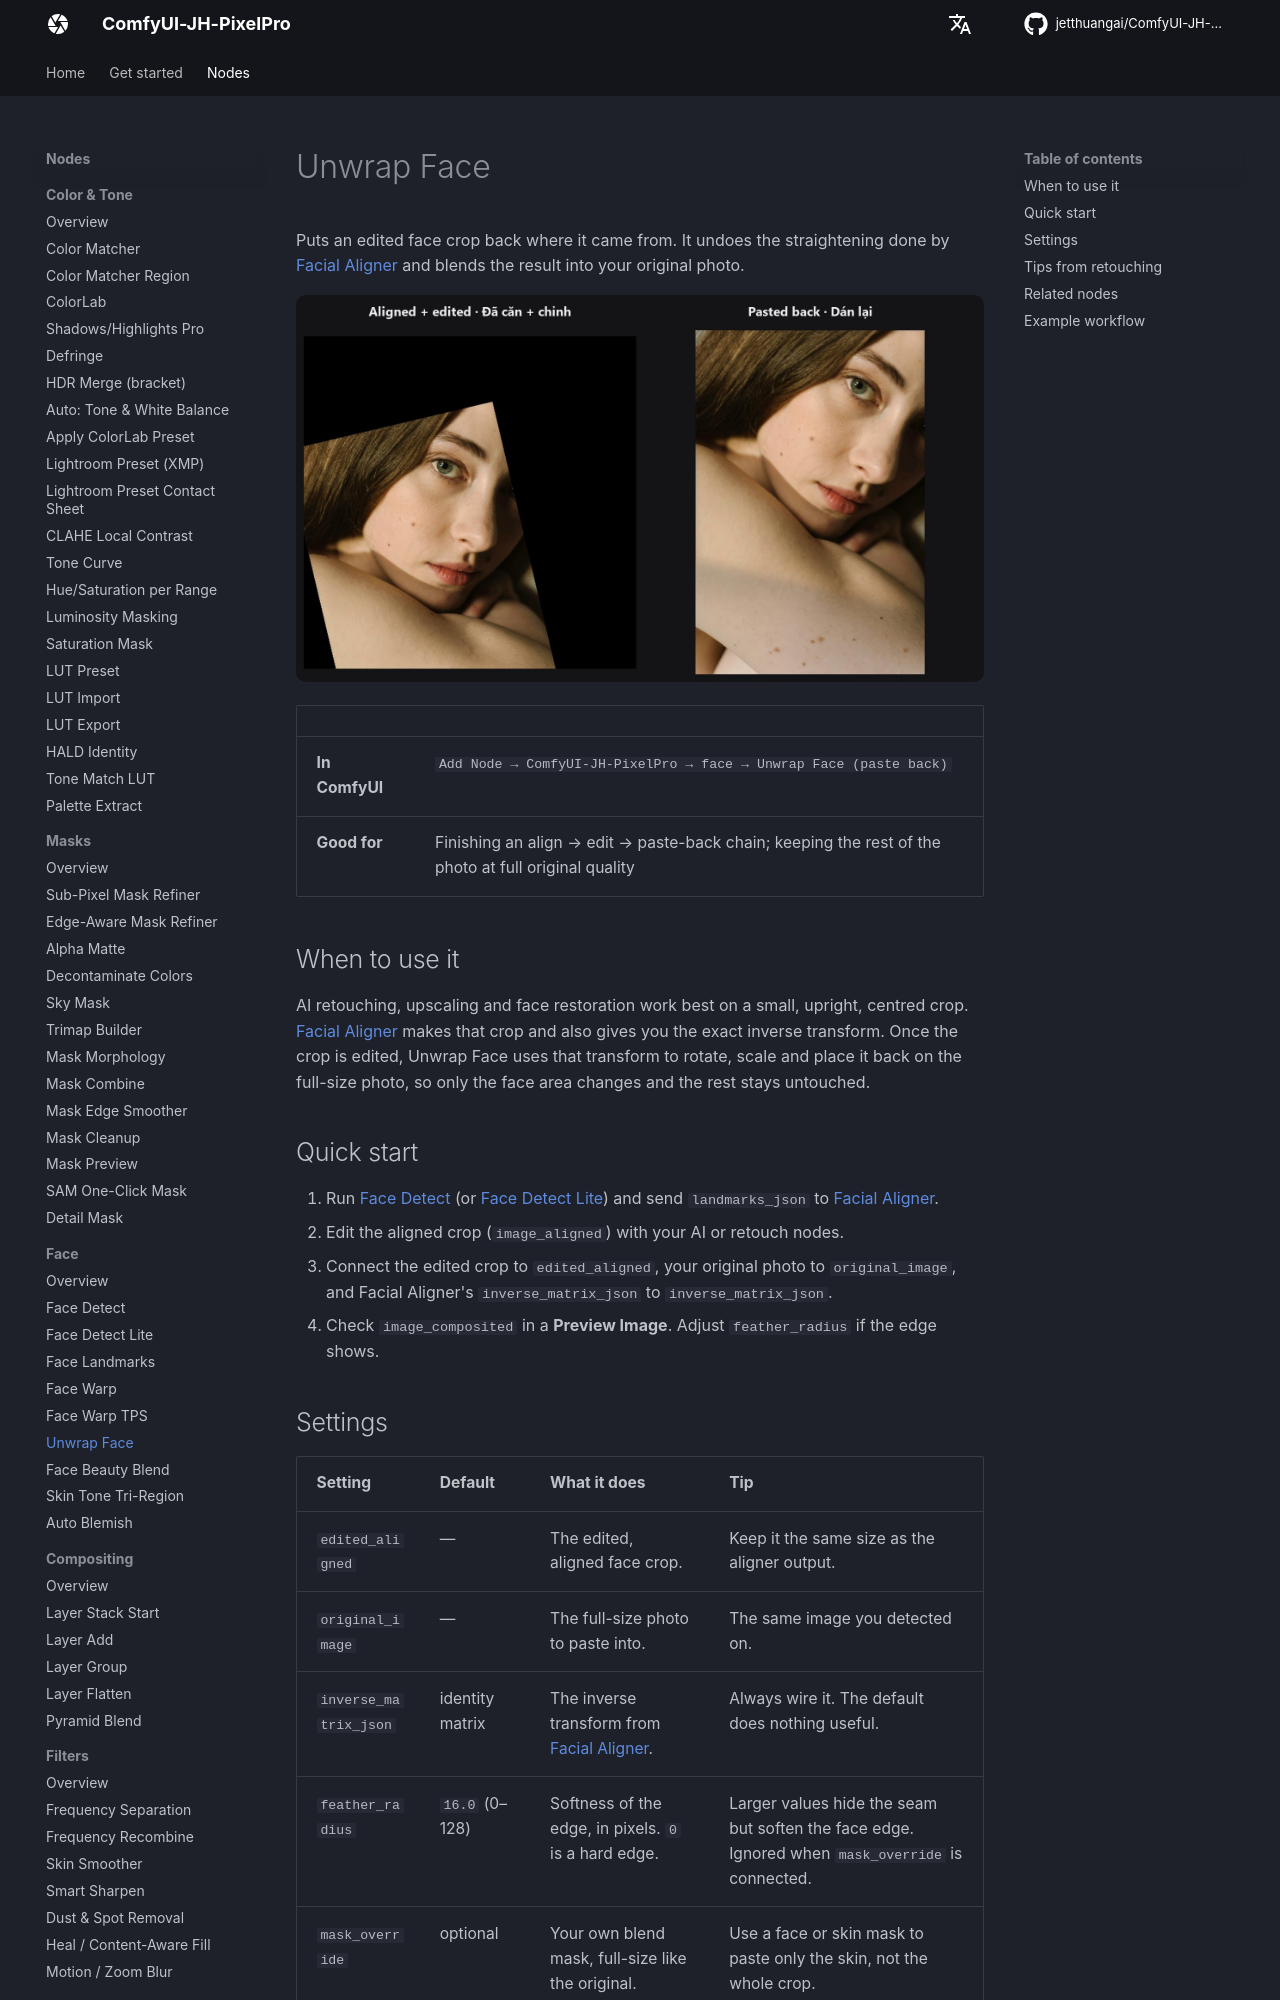

repository: jetthuangai/ComfyUI-JH-PixelPro · page: nodes/unwrap-face/index.html · generator: mkdocs

---
title: Unwrap Face
description: Paste an edited, straightened face crop back into the original photo with a soft edge.
---

# Unwrap Face

Puts an edited face crop back where it came from. It undoes the straightening done by [Facial Aligner](facial-aligner.md) and blends the result into your original photo.

![Unwrap Face — before / after](../assets/nodes/unwrap-face.jpg)

| | |
|---|---|
| **In ComfyUI** | `Add Node → ComfyUI-JH-PixelPro → face → Unwrap Face (paste back)` |
| **Good for** | Finishing an align → edit → paste-back chain; keeping the rest of the photo at full original quality |

## When to use it

AI retouching, upscaling and face restoration work best on a small, upright, centred crop. [Facial Aligner](facial-aligner.md) makes that crop and also gives you the exact inverse transform. Once the crop is edited, Unwrap Face uses that transform to rotate, scale and place it back on the full-size photo, so only the face area changes and the rest stays untouched.

## Quick start

1. Run [Face Detect](face-detect.md) (or [Face Detect Lite](face-detect-lite.md)) and send `landmarks_json` to [Facial Aligner](facial-aligner.md).
2. Edit the aligned crop (`image_aligned`) with your AI or retouch nodes.
3. Connect the edited crop to `edited_aligned`, your original photo to `original_image`, and Facial Aligner's `inverse_matrix_json` to `inverse_matrix_json`.
4. Check `image_composited` in a **Preview Image**. Adjust `feather_radius` if the edge shows.

## Settings

| Setting | Default | What it does | Tip |
|---|---|---|---|
| `edited_aligned` | — | The edited, aligned face crop. | Keep it the same size as the aligner output. |
| `original_image` | — | The full-size photo to paste into. | The same image you detected on. |
| `inverse_matrix_json` | identity matrix | The inverse transform from [Facial Aligner](facial-aligner.md). | Always wire it. The default does nothing useful. |
| `feather_radius` | `16.0` (0–128) | Softness of the edge, in pixels. `0` is a hard edge. | Larger values hide the seam but soften the face edge. Ignored when `mask_override` is connected. |
| `mask_override` | optional | Your own blend mask, full-size like the original. | Use a face or skin mask to paste only the skin, not the whole crop. |

| Output | Type | Meaning |
|---|---|---|
| `image_composited` | `IMAGE` | The original photo with the edited face pasted in. |
| `mask_used` | `MASK` | The blend mask that was applied. |
